Run: headless pygame with SDL's dummy video driver; simulated clock (each Clock.tick advances the game by its frame time, no real sleeping); random seed 0; keys injected as events and as key.get_pressed() state; no mouse input.
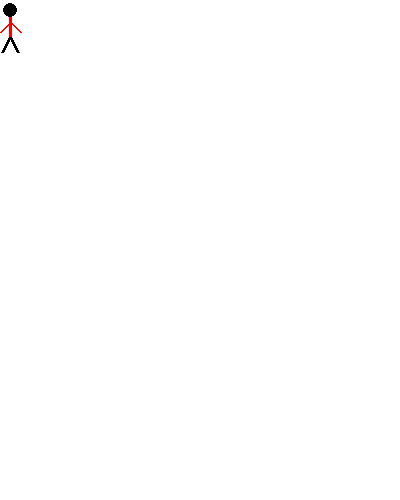
Frame 1 of 4 · flips 1–60 · no input
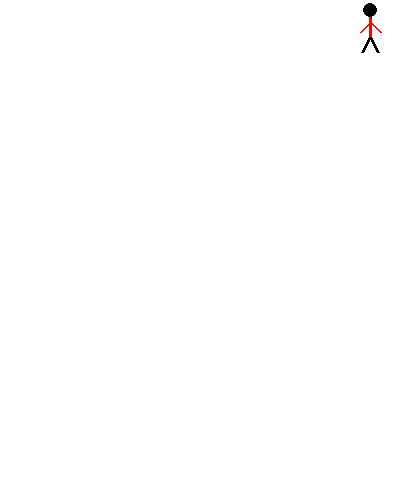
Frame 2 of 4 · flips 61–180 · tapped SPACE, RETURN · held RIGHT (→), D
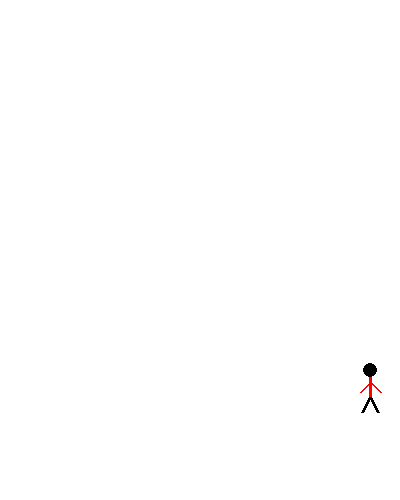
Frame 3 of 4 · flips 181–300 · held DOWN (↓), S
Frame 4 of 4 · flips 301–420 · held LEFT (←), A, UP (↑), W · screen same as frame 1, image omitted

The pygame program that drew these frames:

"""
Program Arcade Games With Python and Pygame
Fourth Edition
Copyright 2016
Author: Dr. Paul Vincent Craven

coded (2026) along by: Jose "Joe" Ruiz

Chapter 11: Controllers and Graphics - Keyboard

move_keyboard.py
"""
# Sample Python/Pygame Programs
# http://programarcadegames.com/

# Explanation video: https://www.youtube.com/watch?v=LKOyJSc6Z1c

# Import modules
import pygame

# Initialize the game engine
pygame.init()

# Define the colors we will use in RGB format
WHITE = [255, 255, 255]
BLACK = [  0,   0,   0]
GREEN = [  0, 255,   0]
RED   = [255,   0,   0]

# Set the height and width of the screen
size = [400, 500]
screen = pygame.display.set_mode(size)

# Function that always draws a stickfigure in the same place

def draw_stick_figure(screen, x, y):
    """
    (x, y) is the center of the head.
    """

    # --- Head ---
    # Slightly larger head for better visibility
    pygame.draw.ellipse(screen, BLACK, [x - 7, y - 7, 14, 14])

    # --- Body ---
    # Longer torso for better proportions
    pygame.draw.line(screen, RED,
                     [x, y + 7],      # bottom of head
                     [x, y + 27],     # waist
                     3)

    # --- Arms ---
    # Arms angled outward from upper torso
    pygame.draw.line(screen, RED,
                     [x, y + 12],     # shoulder
                     [x + 10, y + 22],# right hand
                     2)
    pygame.draw.line(screen, RED,
                     [x, y + 12],     # shoulder
                     [x - 10, y + 22],# left hand
                     2)

    # --- Legs ---
    # Legs start at waist and angle outward
    pygame.draw.line(screen, BLACK,
                     [x, y + 27],     # waist
                     [x + 8, y + 42], # right foot
                     3)
    pygame.draw.line(screen, BLACK,
                     [x, y + 27],     # waist
                     [x - 8, y + 42], # left foot
                     3)


# Loop until the user clicks the close button.
done = False
clock = pygame.time.Clock()

# Hide the mouse cursor
pygame.mouse.set_visible(0)

# Speed in pixels per frame
x_speed = 0
y_speed = 0

# Current position
x_coord = 10
y_coord = 10

# ---------- Main Program Loop ----------
while not done:

    # --- Event Processing ---
    for event in pygame.event.get():
        if event.type == pygame.QUIT:
            done = True

        # User pressed down on a key
        elif event.type == pygame.KEYDOWN:
            # Figure out if is was an arrow key.
            # if so adjust speed.
            if event.key == pygame.K_LEFT:
                x_speed = -3
            elif event.key == pygame.K_RIGHT:
                x_speed = 3
            elif event.key == pygame.K_UP:
                y_speed = -3
            elif event.key == pygame.K_DOWN:
                y_speed = 3

        # User let up on a key
        elif event.type == pygame.KEYUP:
            # If it is an arrow key, reset vector back to zero
            if event.key == pygame.K_LEFT or event.key == pygame.K_RIGHT:
                x_speed = 0
            elif event.key == pygame.K_UP or event.key == pygame.K_DOWN:
                y_speed = 0


    # --- Game Logic ---

    # Move the object according to the speed vector.
    x_coord = x_coord + x_speed
    y_coord = y_coord + y_speed

    # --- Drawing Code ---

    # First, clear the screen to WHITE. Don't put other drawing commands
    # above this, or they will be erased with this command.
    screen.fill(WHITE)

    draw_stick_figure(screen, x_coord, y_coord)

    # Go ahead and update the screen with what we've drawn
    # This MUST happen after all the other drawing commands.
    pygame.display.flip()

    # This limits the while loop to max of 60 times per second.
    # Leave this out and we will use all CPU we can.
    clock.tick(60)

# Be IDLE friendly
pygame.quit()
